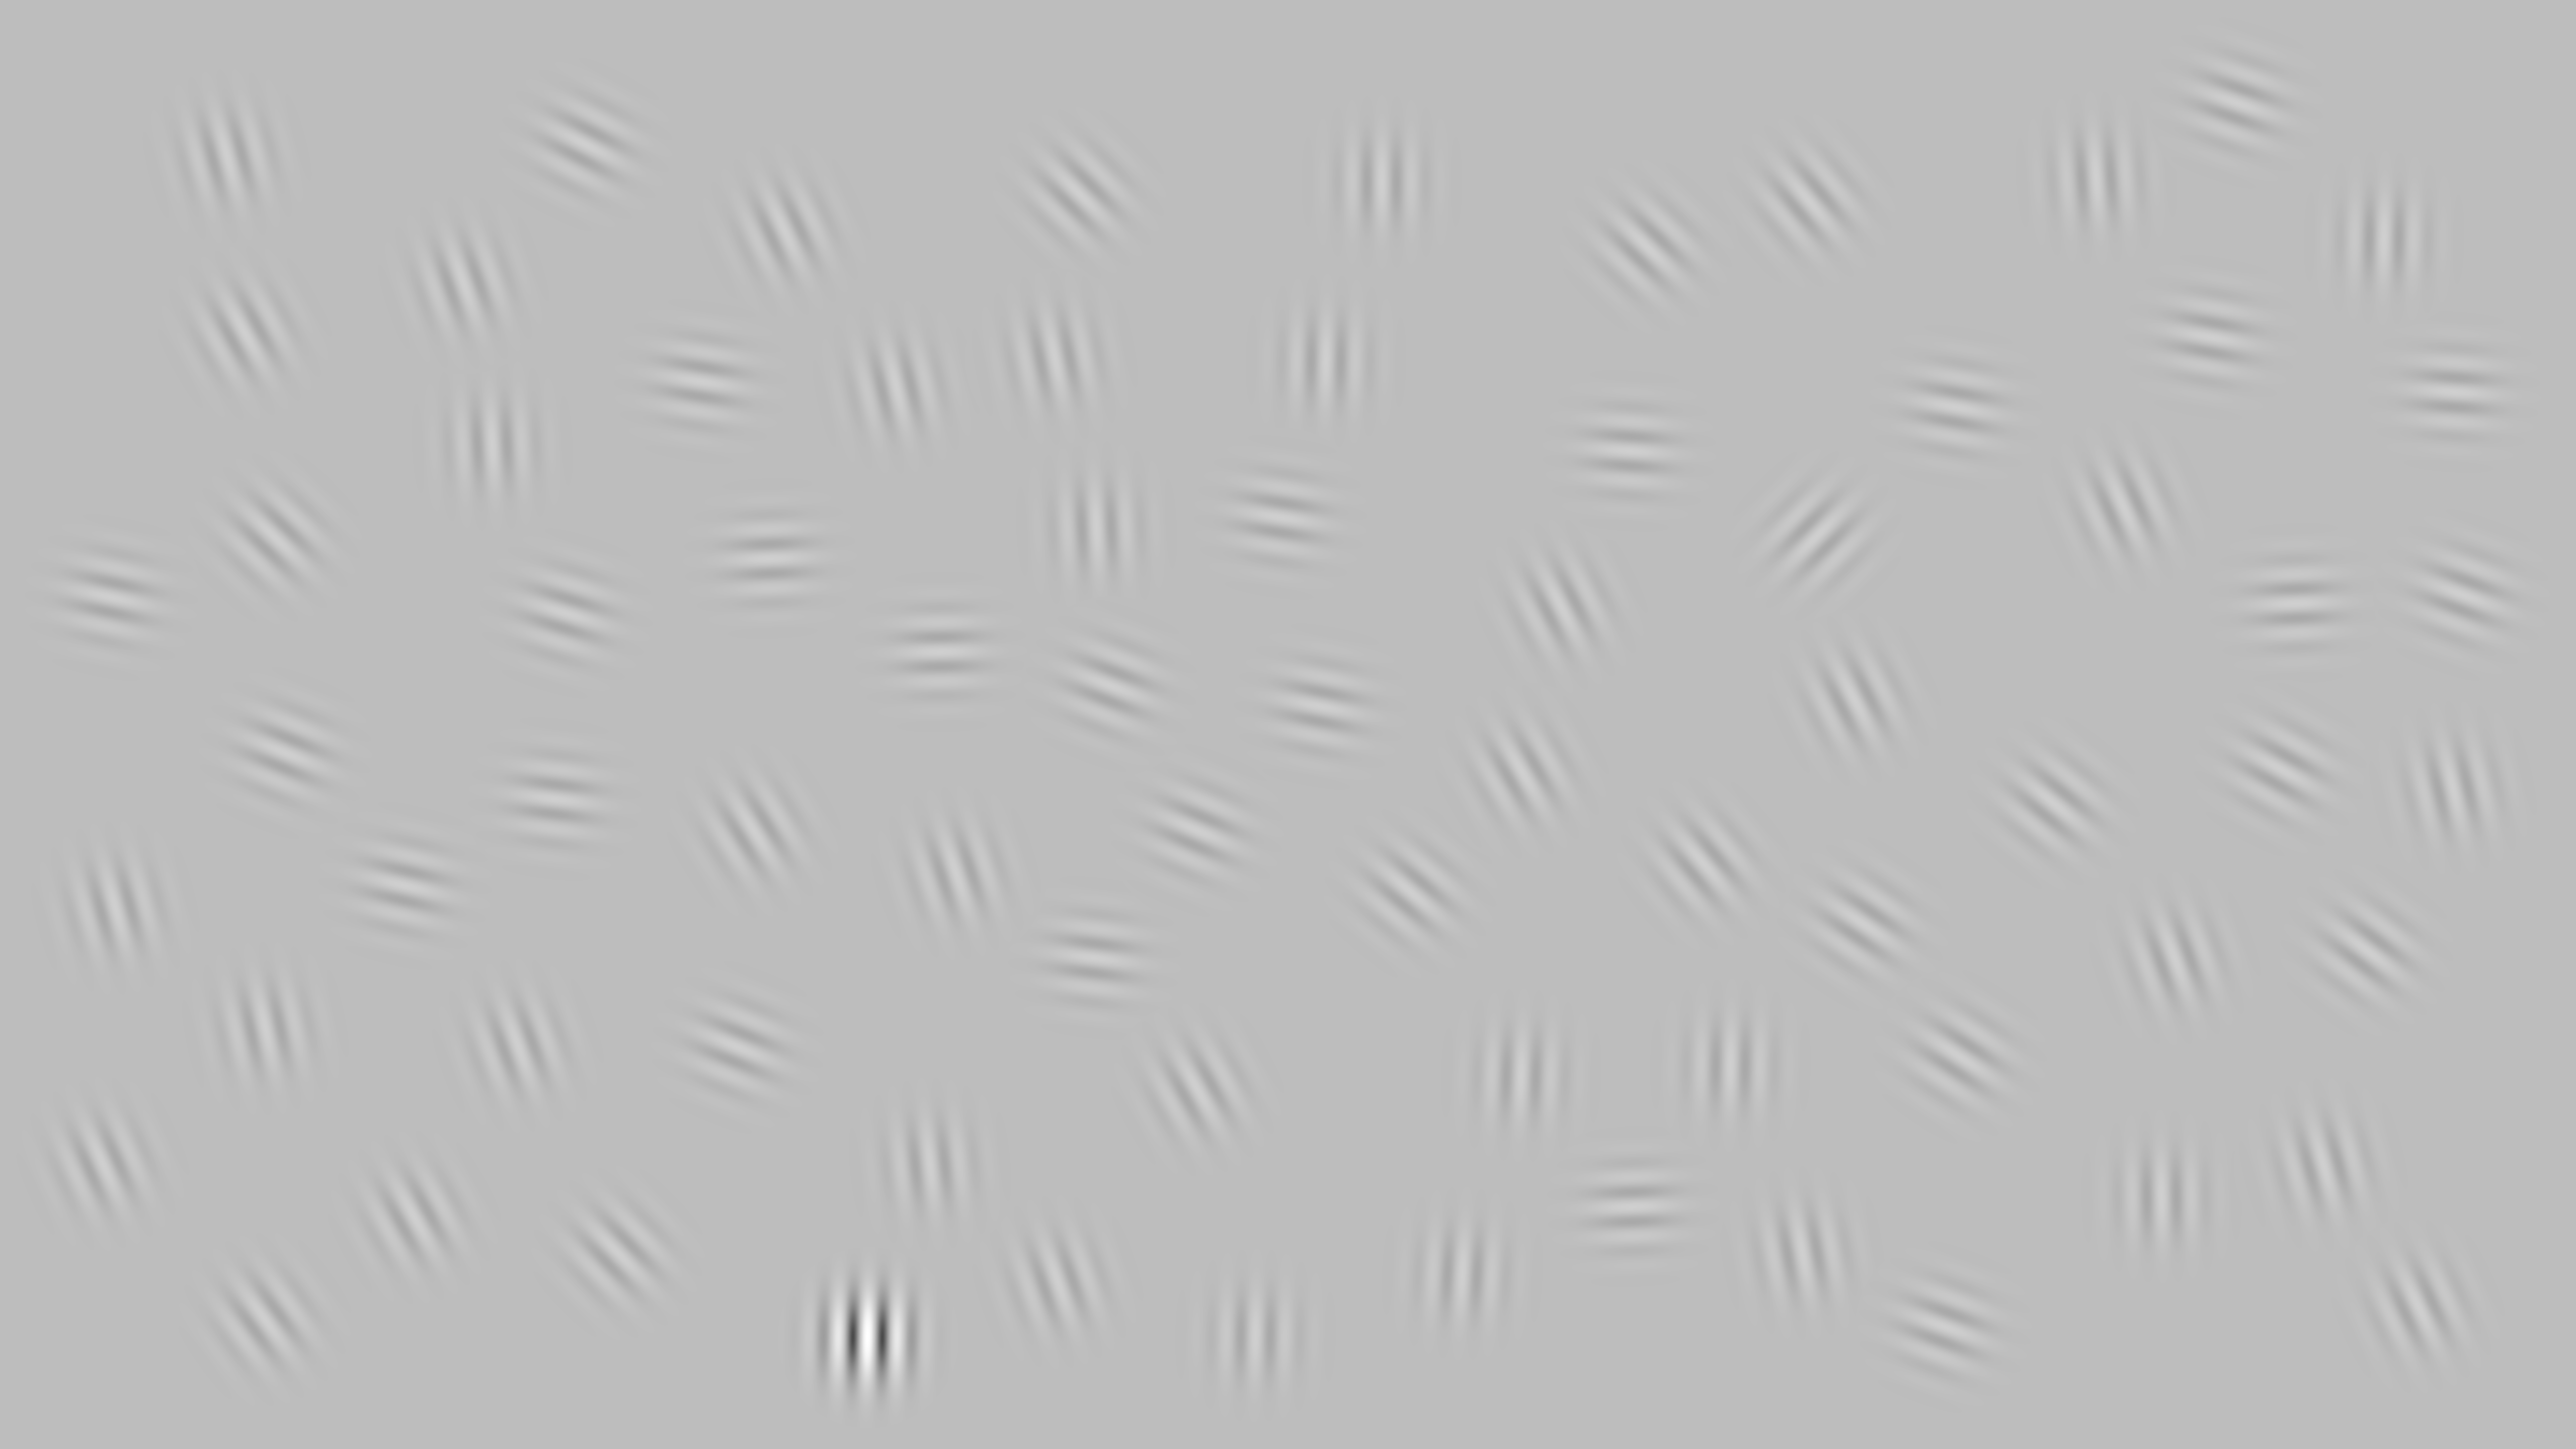

Values plotted in this chart, from the file beside it:
3612, 1782, 4167, 2176, 2180, 1499, 4878, 2380, 3596, 2636, 3024, 3888, 2907, 1725, 547, 230, 2546, 4705, 979, 452, 4739, 2381, 4563, 3583
1066, 770, 354, 1905, 1049, 1652, 780, 1651, 400, 718, 2138, 810, 2532, 2658, 1069, 1805, 1029, 1890, 884, 311, 474, 2166, 1200, 2491
0.25, 0.25, 0.25, 0.25, 0.25, 0.25, 0.25, 0.25, 0.25, 0.25, 0.25, 0.25, 0.25, 1, 0.25, 0.25, 0.25, 0.25, 0.25, 0.25, 0.25, 0.25, 0.25, 0.25
45, 167, 176, 97, 177, 148, 94, 113, 140, 181, 182, 100, 183, 181, 134, 165, 99, 127, 177, 165, 181, 151, 88, 170
